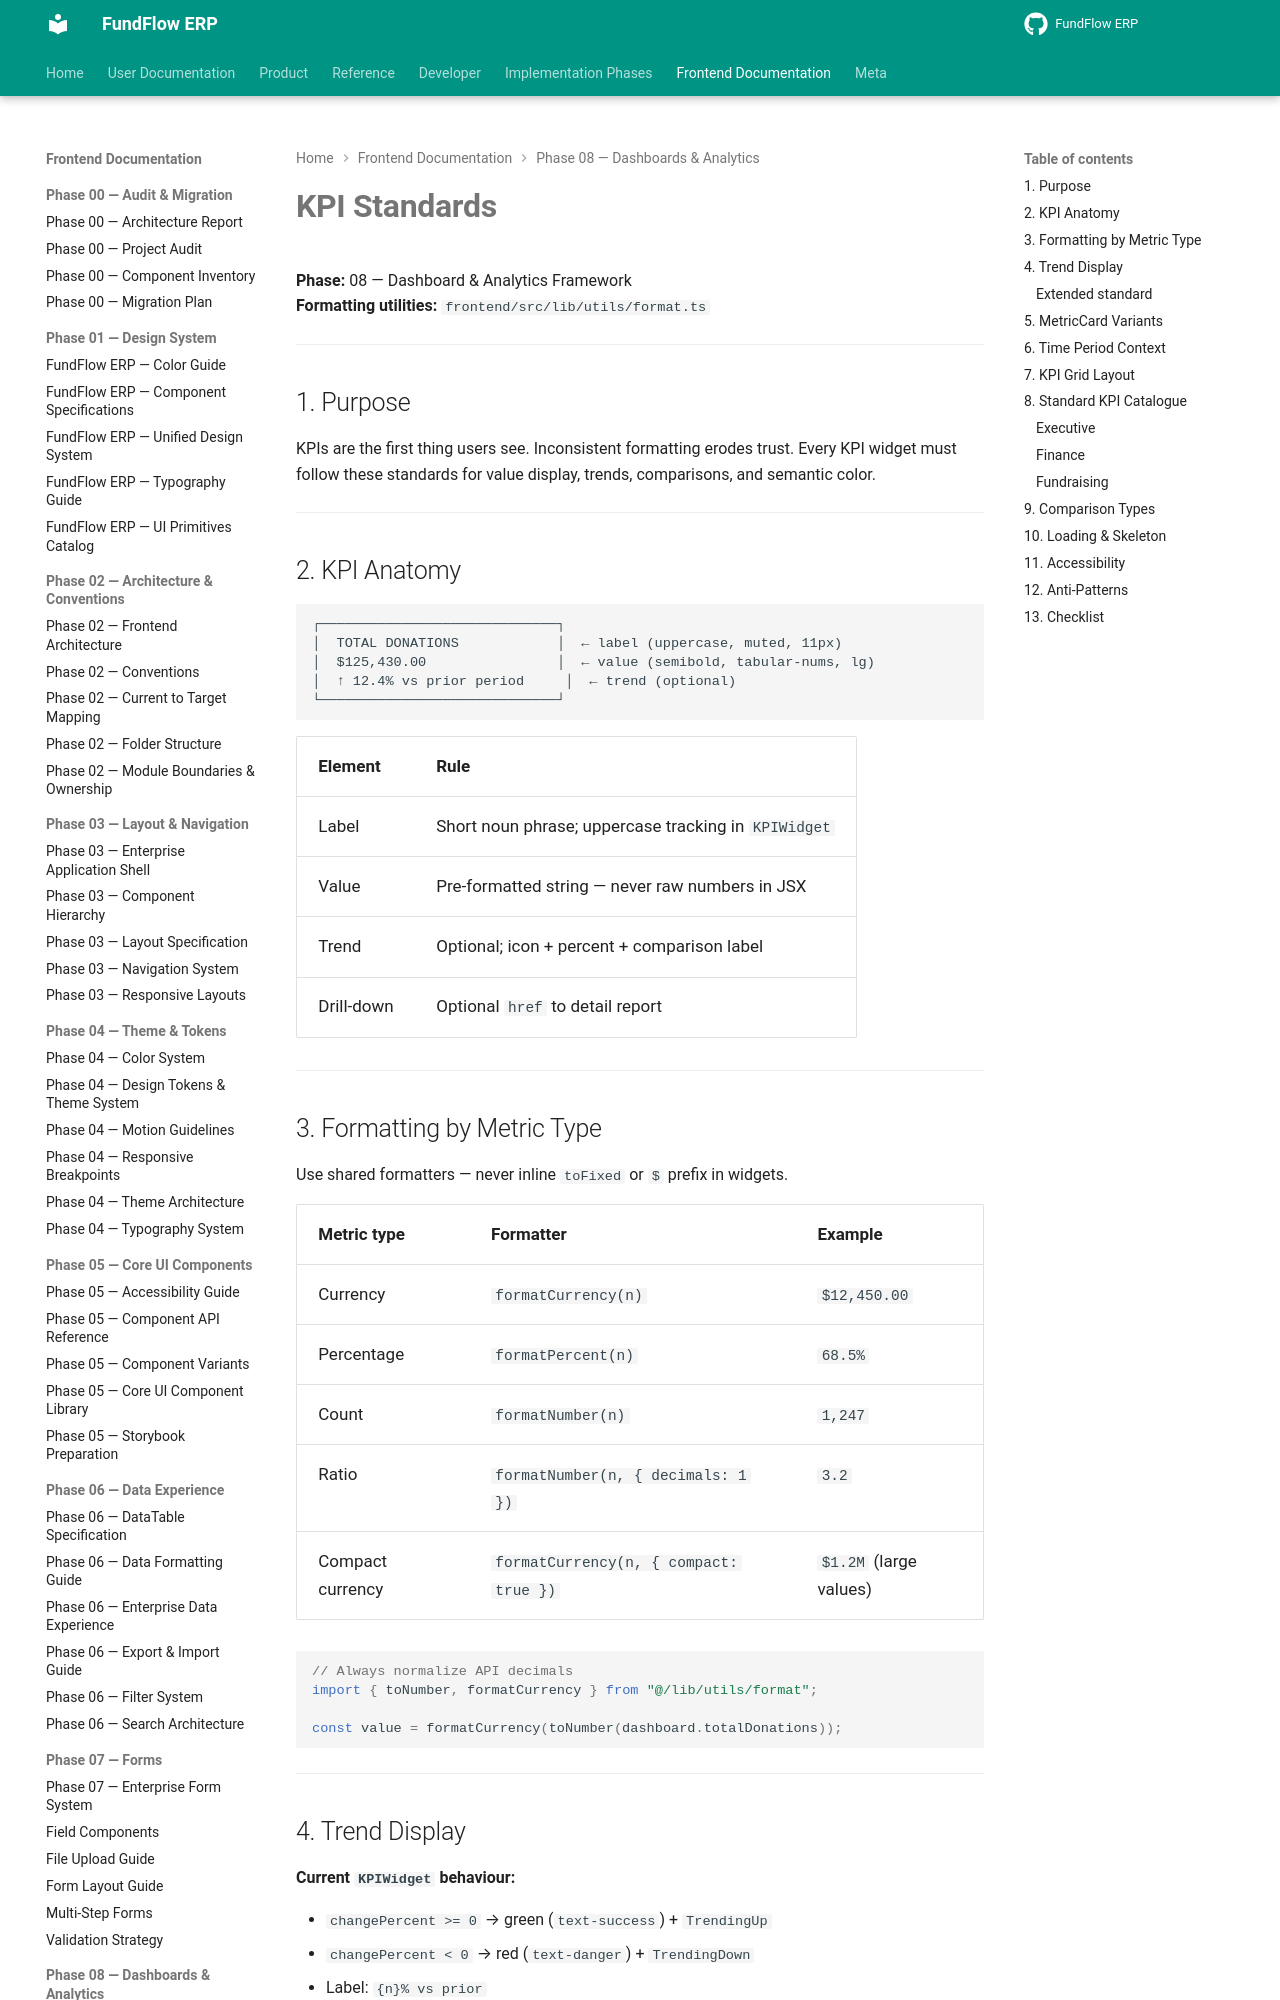

repository: Amanijr/FundFlow · page: frontend/phase-08/KPI_STANDARDS/index.html · generator: mkdocs

# KPI Standards

**Phase:** 08 — Dashboard & Analytics Framework  
**Formatting utilities:** `frontend/src/lib/utils/format.ts`

---

## 1. Purpose

KPIs are the first thing users see. Inconsistent formatting erodes trust. Every KPI widget must follow these standards for value display, trends, comparisons, and semantic color.

---

## 2. KPI Anatomy

```
┌─────────────────────────────┐
│  TOTAL DONATIONS            │  ← label (uppercase, muted, 11px)
│  $125,430.00                │  ← value (semibold, tabular-nums, lg)
│  ↑ 12.4% vs prior period     │  ← trend (optional)
└─────────────────────────────┘
```

| Element | Rule |
|---------|------|
| Label | Short noun phrase; uppercase tracking in `KPIWidget` |
| Value | Pre-formatted string — never raw numbers in JSX |
| Trend | Optional; icon + percent + comparison label |
| Drill-down | Optional `href` to detail report |

---

## 3. Formatting by Metric Type

Use shared formatters — never inline `toFixed` or `$` prefix in widgets.

| Metric type | Formatter | Example |
|-------------|-----------|---------|
| Currency | `formatCurrency(n)` | `$12,450.00` |
| Percentage | `formatPercent(n)` | `68.5%` |
| Count | `formatNumber(n)` | `1,247` |
| Ratio | `formatNumber(n, { decimals: 1 })` | `3.2` |
| Compact currency | `formatCurrency(n, { compact: true })` | `$1.2M` (large values) |

```ts
// Always normalize API decimals
import { toNumber, formatCurrency } from "@/lib/utils/format";

const value = formatCurrency(toNumber(dashboard.totalDonations));
```

---
